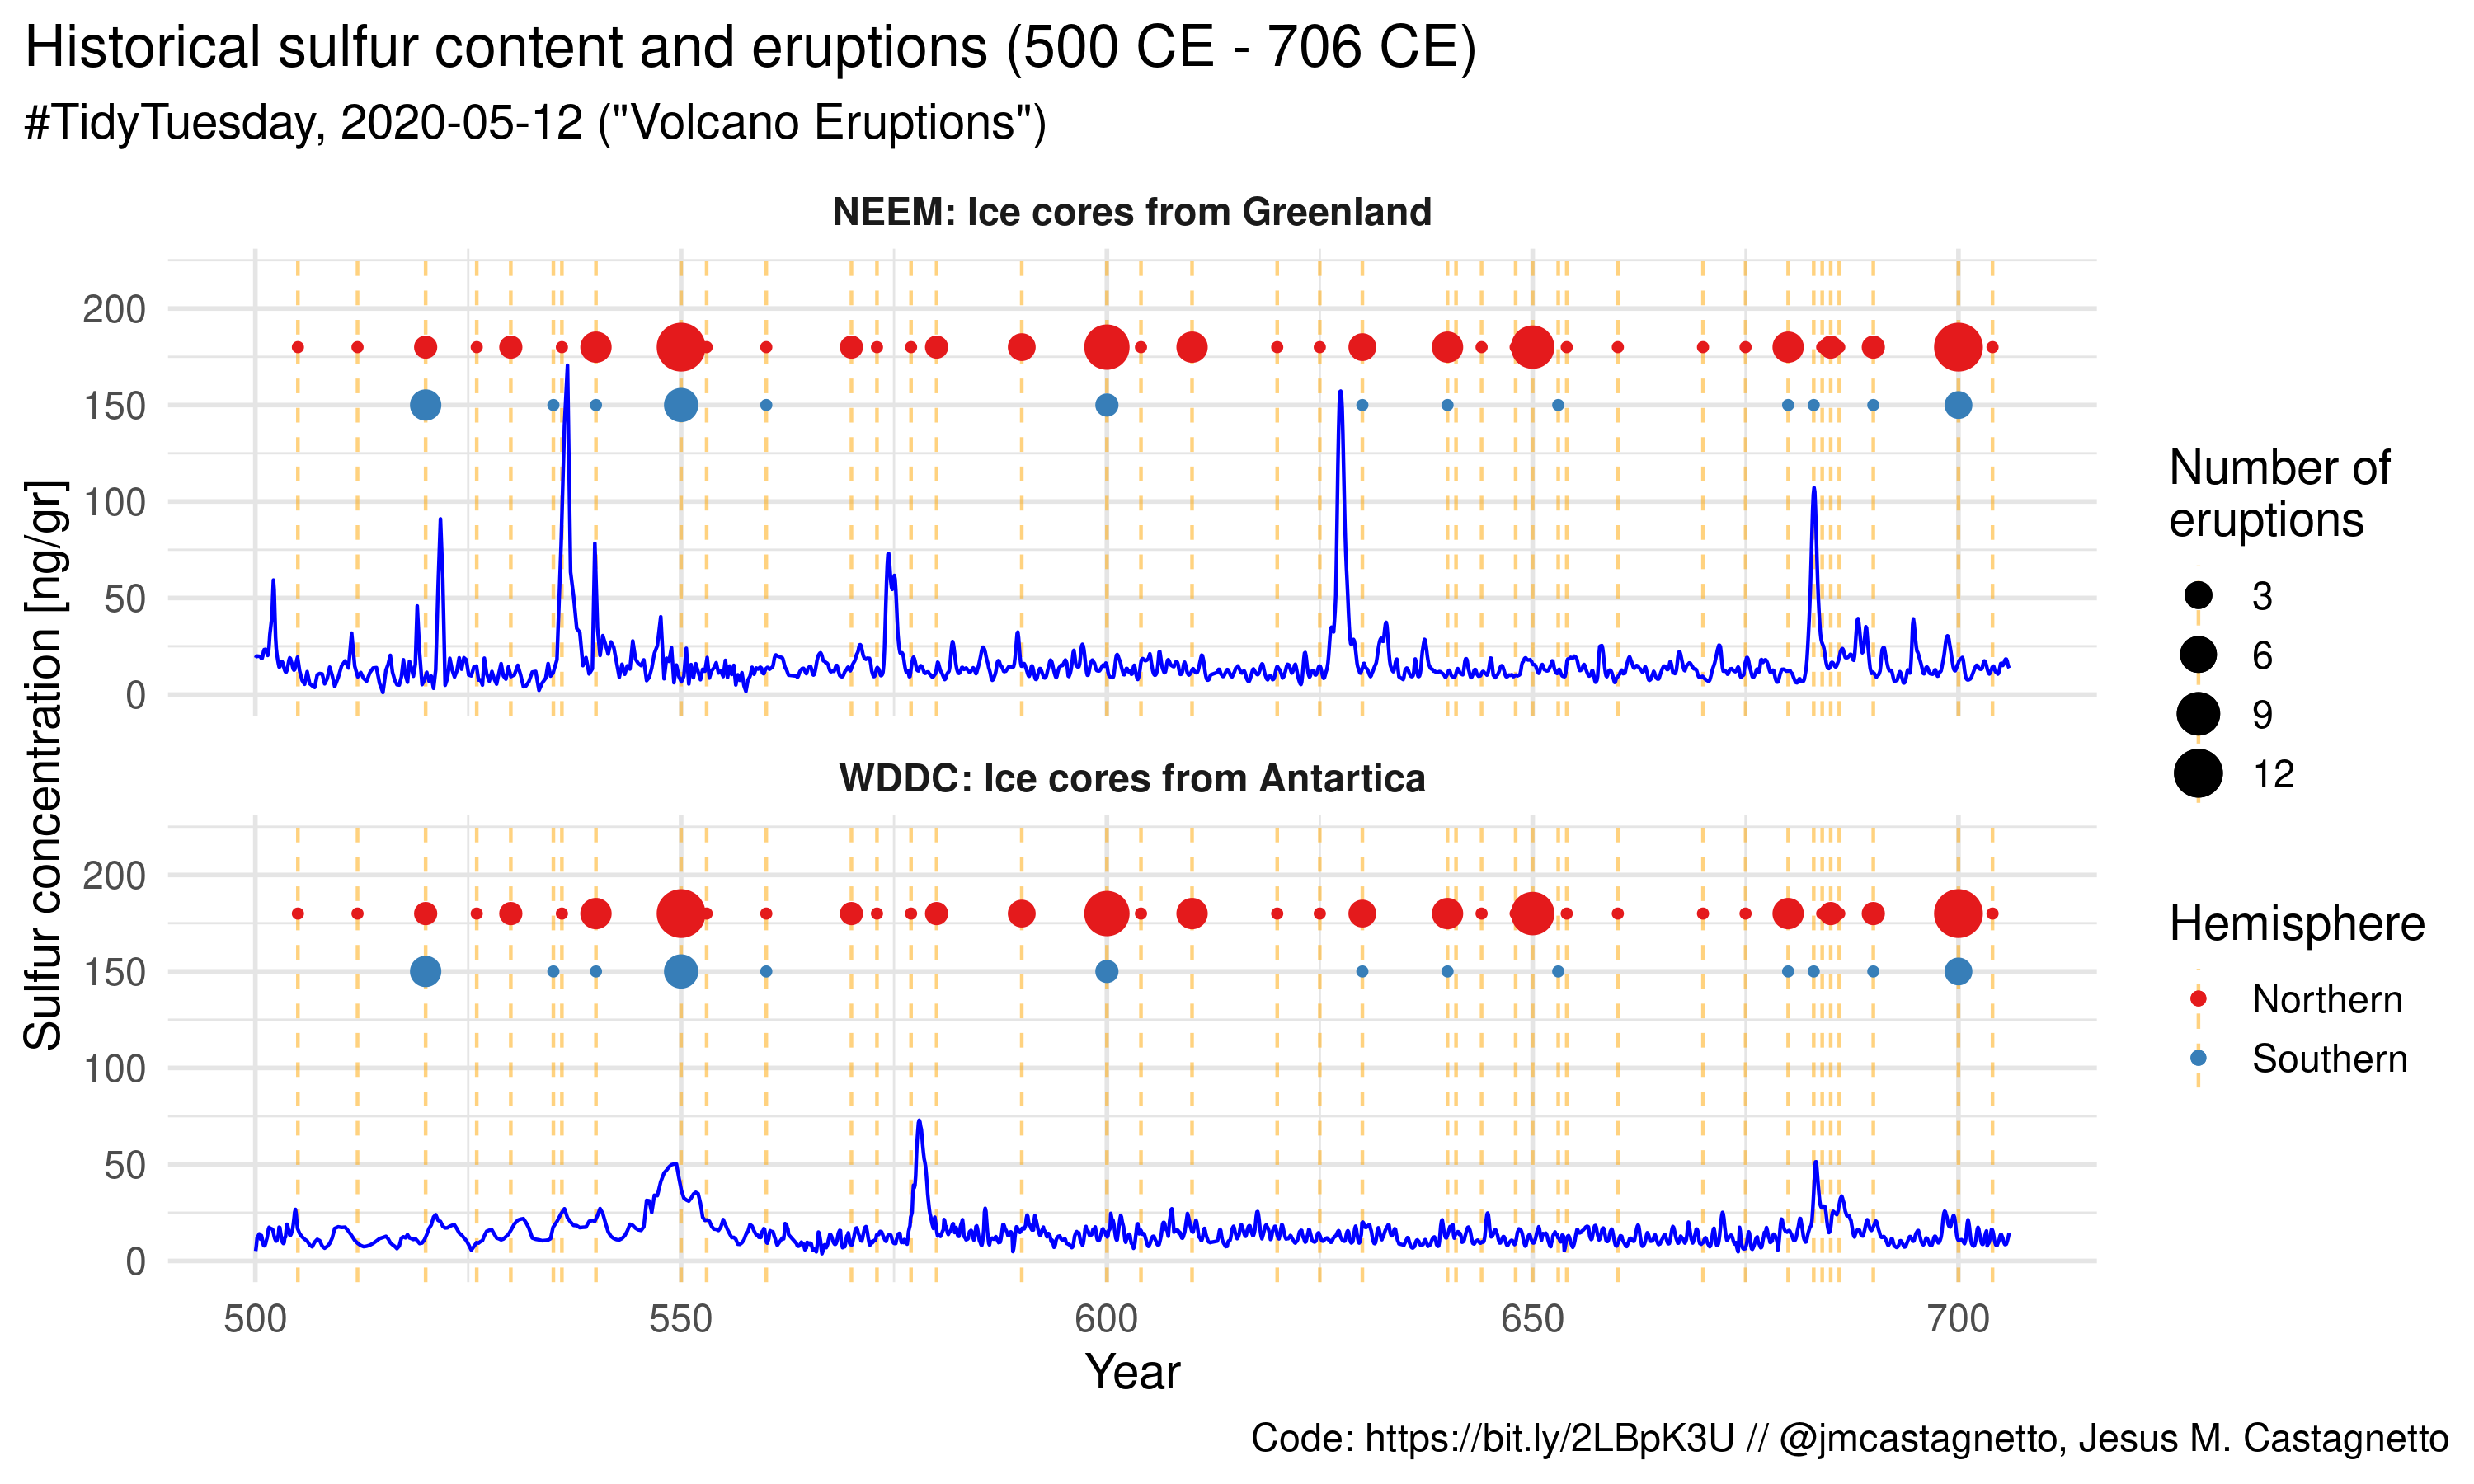

R code for this plot:
library(tidyverse)
library(lubridate)
library(glue)

load(here::here("2020-05-12_volcano-eruptions/raw-data.Rdata"))

volcano_north_south <- volcano %>%
  select(volcano_number, latitude, longitude) %>%
  mutate(
    Hemisphere = if_else(latitude > 0, "Northern", "Southern")
  )

sulfur_long <- sulfur %>%
  mutate(
    ymd = lubridate::date_decimal(year)
  ) %>%
  pivot_longer(
    cols = c(neem, wdc),
    names_to = "source",
    values_to = "sulfur",
    values_drop_na = TRUE
  ) %>%
  filter(!is.na(year)) %>%
  mutate(
    source = ifelse(source == "neem",
                    "NEEM: Ice cores from Greenland",
                    "WDDC: Ice cores from Antartica")
  )

eruptions_sulfur <- eruptions %>%
  filter(between(start_year,
                 min(sulfur_long$year, na.rm = TRUE),
                 max(sulfur_long$year, na.rm = TRUE))) %>%
  left_join(
    volcano_north_south,
    by = "volcano_number"
  ) %>%
  filter(!is.na(Hemisphere)) %>%
  mutate(
    yr_dec = decimal_date(
      ymd(
        glue("{sprintf('%04d', y)}-{sprintf('%02d',m)}-{sprintf('%02d',d)}",
             y = start_year,
             m = if_else(is.na(start_month) | start_month == 0,
                         1, start_month),
             d = if_else(is.na(start_day) | start_day == 0,
                         1, start_day)
            )
      )
    )

  )


ggplot(data = eruptions_sulfur) +
  geom_vline(aes(xintercept = start_year),
             color = "orange", alpha = 0.5,
             linetype = "dashed", show.legend = TRUE) +
  geom_count(data = eruptions_sulfur %>%
               filter(Hemisphere == "Northern"),
             aes(x = start_year,
                 y = 180, color = Hemisphere)) +
  geom_count(data = eruptions_sulfur %>%
               filter(Hemisphere == "Southern"),
             aes(x = start_year,
                  y = 150, color = Hemisphere)) +
  scale_color_brewer(type = "qual", palette = "Set1") +
  geom_line(data = sulfur_long,
            aes(x = year, y = sulfur,
                group = source),
            color = "blue",
            show.legend = FALSE) +
  scale_size(name = "Number of\neruptions") +
  theme_minimal(14) +
  theme(
    strip.text = element_text(face = "bold"),
    panel.grid = element_line(color = "grey90"),
    plot.title.position = "plot",
    plot.caption.position = "plot"
  ) +
  facet_wrap(~source, ncol = 1) +
  ylim(0, 220) +
  labs(
    x = "Year",
    y = "Sulfur concentration [ng/gr]",
    title = "Historical sulfur content and eruptions (500 CE - 706 CE)",
    subtitle = "#TidyTuesday, 2020-05-12 (\"Volcano Eruptions\")",
    caption = "Code: https://bit.ly/2LBpK3U // @jmcastagnetto, Jesus M. Castagnetto"
  )

ggsave(
  filename = here::here("2020-05-12_volcano-eruptions",
                        "historical-sulfur-levels-eruptions.png"),
  width = 10,
  height = 6
)
